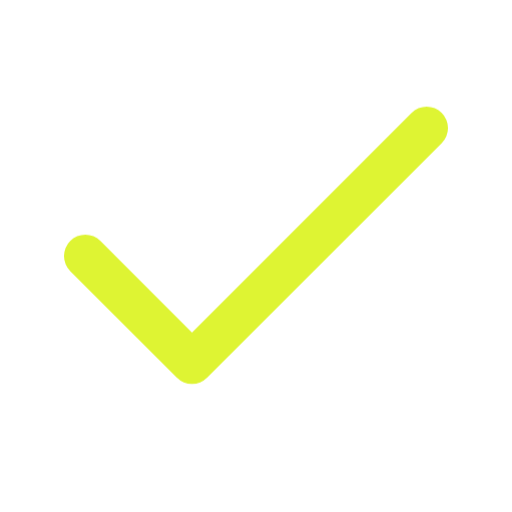
t = 0.00 s
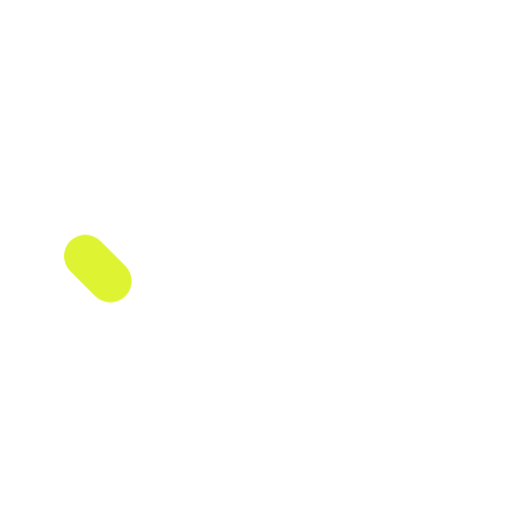
t = 0.20 s
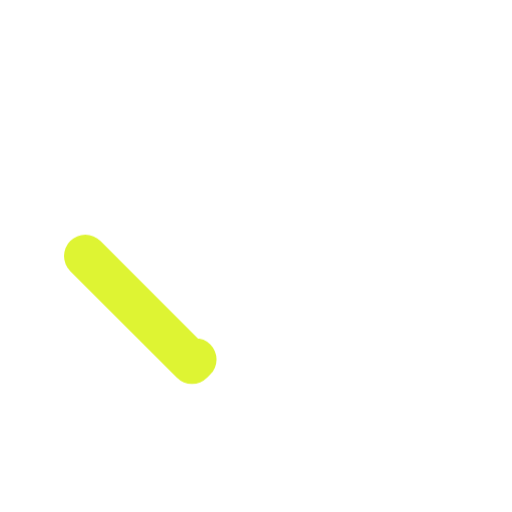
t = 0.41 s
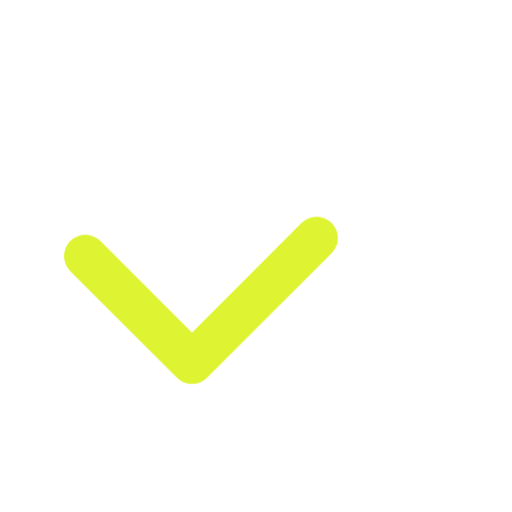
t = 0.61 s
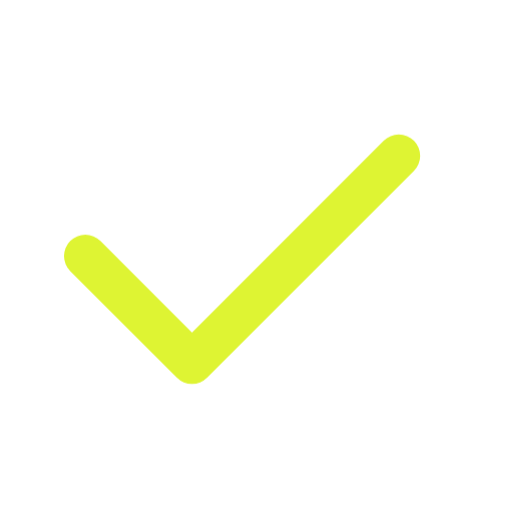
t = 0.81 s
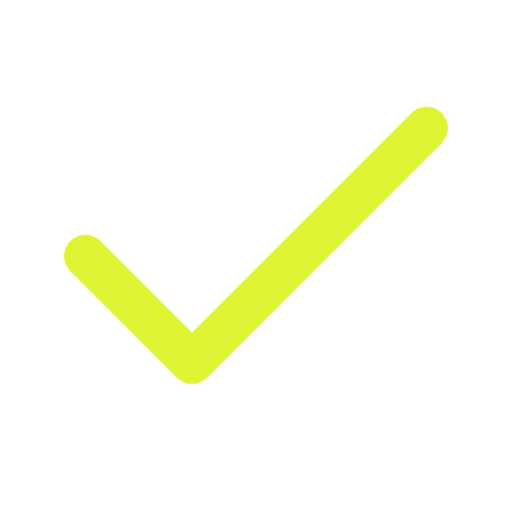
t = 1.02 s

The animated SVG that drew these frames (rendered in a browser with its animation timeline set to each time). Animation: 1 CSS @keyframes rule; one cycle of 1.01 s.

<?xml version="1.0" encoding="UTF-8"?>
<svg xmlns="http://www.w3.org/2000/svg" width="192" height="192" viewBox="0 0 24 24"
     style="transform:rotate(0deg);transform-origin:50% 50%;">
  <rect width="100%" height="100%" fill="#0e100f" fill-opacity="0"/>
  <defs></defs>
  <style>
    @keyframes draw1 {
  0%          { stroke-dasharray:0.000 22.627; stroke-dashoffset:-22.627; opacity:1; animation-timing-function:cubic-bezier(0.455, 0.03, 0.515, 0.955); }
  100%      { stroke-dasharray:22.627 22.627; stroke-dashoffset:0.000; opacity:1; animation-timing-function:cubic-bezier(0.55, 0.055, 0.675, 0.19); }
}
    .p1 { animation: draw1 1s linear forwards; animation-delay: 0.015s; }
  </style>
  <path class="p1" d="M20 6 9 17l-5-5" fill="none" stroke="#def433"
        stroke-width="2" stroke-linecap="round" stroke-linejoin="round"/>
</svg>
